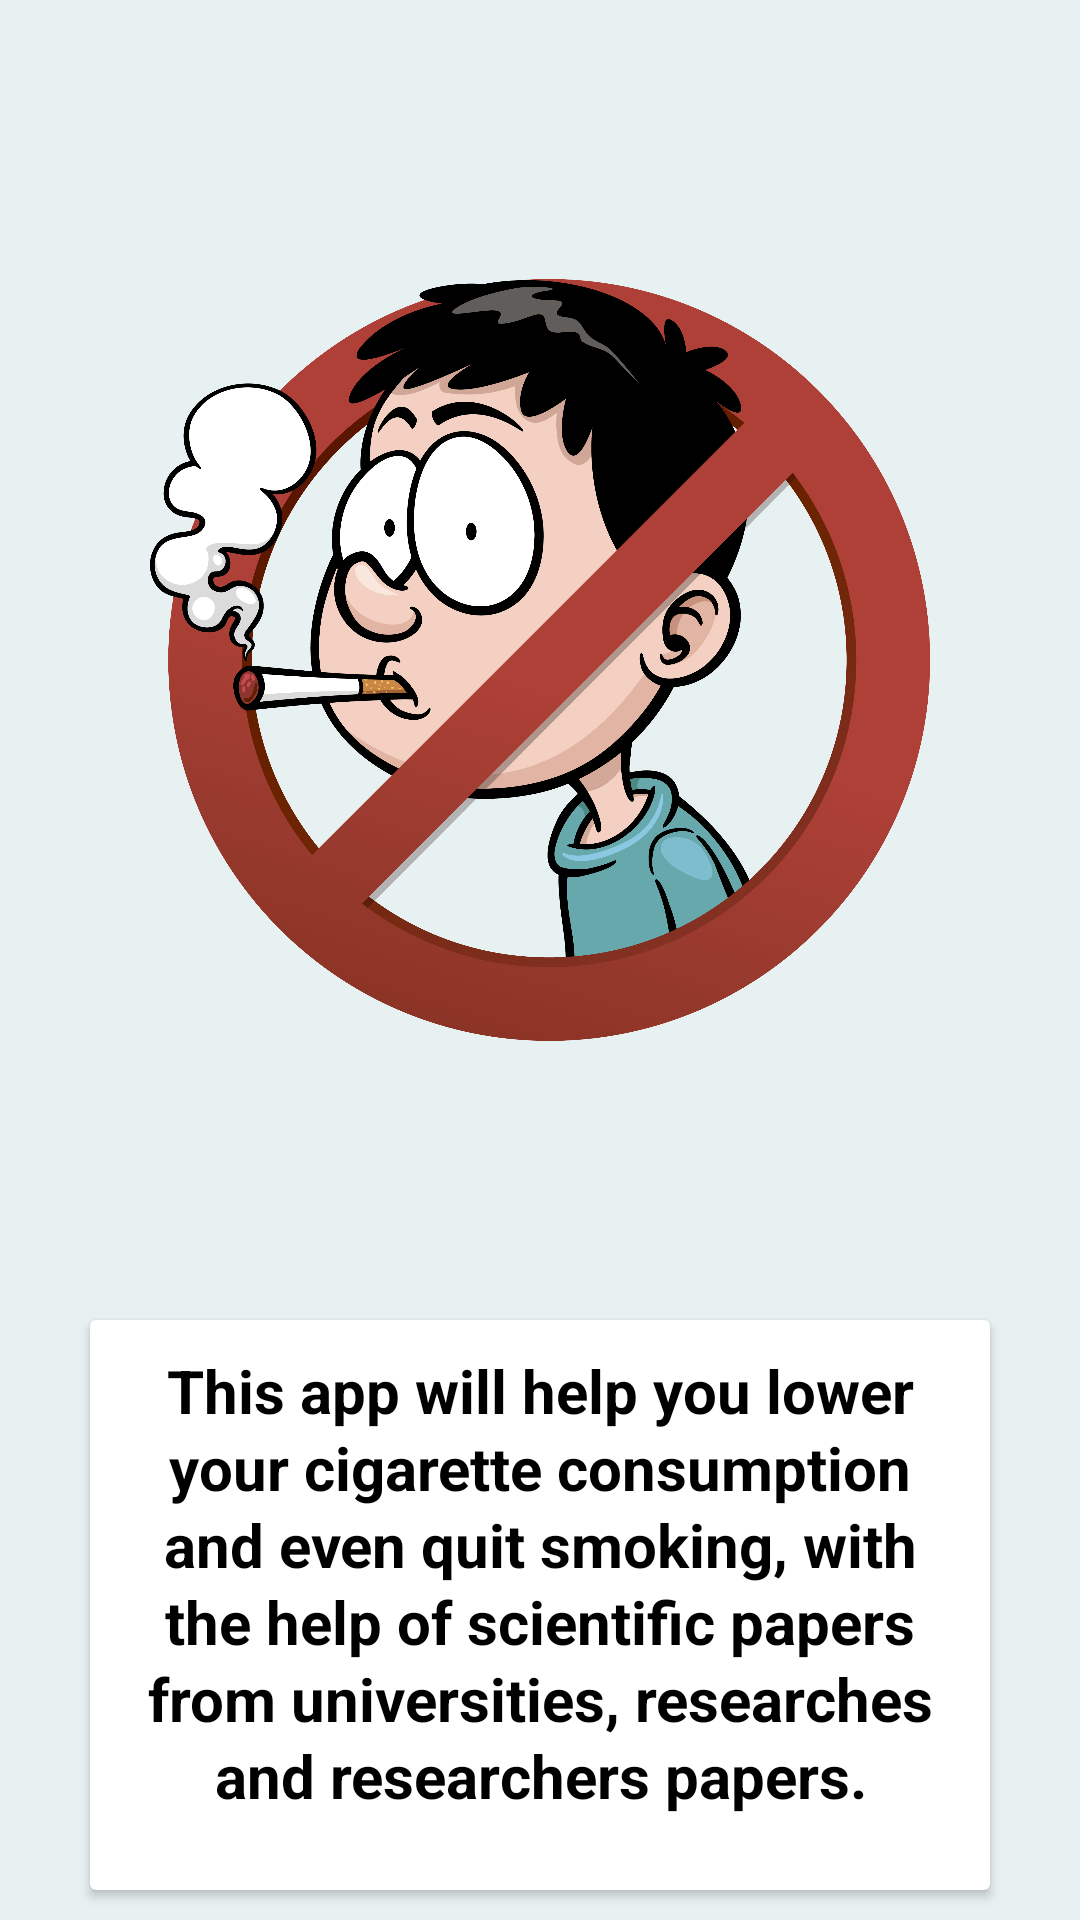

The Android layout XML behind this screen, and the referenced resources:
<!-- AndroidManifest.xml: application theme Theme.QuitSmokingNow -->
<!-- res/layout/slider2.xml -->
<?xml version="1.0" encoding="utf-8"?>
<LinearLayout xmlns:android="http://schemas.android.com/apk/res/android"
    android:layout_width="match_parent"
    android:layout_height="match_parent"
    android:orientation="vertical"
    android:gravity="center_horizontal"
    android:background="@color/BlackCoral"
    android:theme="@style/AppTheme.NoActionBar"
    xmlns:app="http://schemas.android.com/apk/res-auto">

    <ImageView
        android:id="@+id/imageView2"
        android:layout_width="@dimen/intro_ImageView2_width"
        android:layout_height="@dimen/intro_ImageView2_height"
        android:layout_marginTop="@dimen/intro_ImageView2_marginTop"
        android:layout_marginBottom="@dimen/intro_ImageView2_marginBottom"
        android:layout_marginStart="@dimen/intro_ImageView2_marginStart"
        android:layout_marginEnd="@dimen/intro_ImageView2_marginEnd"
        app:srcCompat="@drawable/personsmoking" />

    <androidx.cardview.widget.CardView
        android:layout_width="wrap_content"
        android:layout_height="wrap_content"
        android:layout_marginStart="@dimen/intro_CardView_marginStart"
        android:layout_marginTop="@dimen/intro_CardView_marginTop"
        android:layout_marginBottom="@dimen/intro_CardView_marginBottom"
        android:layout_marginEnd="@dimen/intro_CardView_marginEnd"
        android:elevation="10dp">

        <TextView
            android:id="@+id/slider2"
            android:layout_width="wrap_content"
            android:layout_height="wrap_content"
            android:layout_marginStart="@dimen/intro_CardView_textview_marginStart"
            android:layout_marginTop="@dimen/intro_CardView_textview_marginTop"
            android:layout_marginEnd="@dimen/intro_CardView_textview_marginEnd"
            android:layout_marginBottom="@dimen/intro_CardView_textview_marginBottom"
            android:gravity="center"
            android:lineSpacingExtra="2dp"
            android:text="@string/this_app_will_help_you_lower"
            android:textAlignment="center"
            android:textColor="@color/black"
            android:textSize="@dimen/intro_CardView_textview_font_size"
            android:textStyle="bold" />
    </androidx.cardview.widget.CardView>

</LinearLayout>
<!-- resources referenced by this layout -->
<resources>
  <color name="BlackCoral">#E8F1F2</color>
  <color name="black">#FF000000</color>
  <dimen name="intro_CardView_marginBottom">10dp</dimen>
  <dimen name="intro_CardView_marginEnd">30dp</dimen>
  <dimen name="intro_CardView_marginStart">30dp</dimen>
  <dimen name="intro_CardView_marginTop">20dp</dimen>
  <dimen name="intro_CardView_textview_font_size">20sp</dimen>
  <dimen name="intro_CardView_textview_marginBottom">10dp</dimen>
  <dimen name="intro_CardView_textview_marginEnd">10dp</dimen>
  <dimen name="intro_CardView_textview_marginStart">10dp</dimen>
  <dimen name="intro_CardView_textview_marginTop">10dp</dimen>
  <dimen name="intro_ImageView2_height">320dp</dimen>
  <dimen name="intro_ImageView2_marginBottom">40dp</dimen>
  <dimen name="intro_ImageView2_marginEnd">20dp</dimen>
  <dimen name="intro_ImageView2_marginStart">20dp</dimen>
  <dimen name="intro_ImageView2_marginTop">60dp</dimen>
  <dimen name="intro_ImageView2_width">260dp</dimen>
  <!-- drawable personsmoking: png bitmap (drawable-v24, 451730 bytes) -->
  <string name="this_app_will_help_you_lower">This app will help you lower your cigarette consumption and even quit smoking, with the help of scientific papers from universities, researches and researchers papers.\n \nTo have better results both to yourself and in the app, you must lower your consumption by 50% and maintain it as long as you can.</string>
  <style name="AppTheme.NoActionBar" parent="Theme.AppCompat.Light.NoActionBar">
          <item name="windowNoTitle">true</item>
          <item name="windowActionBar">false</item>
          <item name="android:windowFullscreen">false</item>
          <item name="android:windowContentOverlay">@null</item>
          <item name="android:statusBarColor" tools:targetApi="l">@color/red</item>
      </style>
  <style name="Theme.QuitSmokingNow" parent="Theme.MaterialComponents.DayNight.DarkActionBar">
          
          <item name="colorSecondary">@color/red</item>
          <item name="colorSecondaryVariant">@color/red</item>
          <item name="colorOnSecondary">@color/grey</item>
          
          <item name="colorSecondary" tools:ignore="DuplicateDefinition">@color/red</item>
          <item name="colorSecondaryVariant" tools:ignore="DuplicateDefinition">@color/red</item>
          <item name="colorOnSecondary" tools:ignore="DuplicateDefinition">@color/grey</item>
          
          <item name="android:statusBarColor" tools:targetApi="l">@color/grey</item>
          
      </style>
  <color name="red">#BA181B</color>
  <color name="grey">#93A8AC</color>
</resources>
